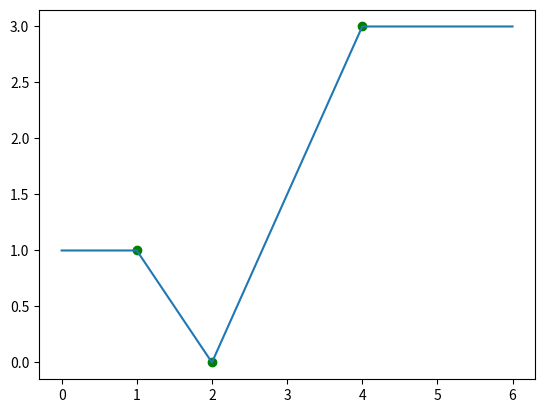

The script that saved this image:
import statistics
import math
import matplotlib.pyplot as plt

# сюда добавлются известные факты о значениях переменной в разных точках
# возвращается поточечное предсказание в тех же единицах измерения, что и vals (без нормаировки)

class Fact:
    def __init__(self,val ,point):
        self.val = val
        self.point = point



class Auto:
    def __init__(self, bassin_len):
        self.bassin_len = bassin_len  # длина итогового предсказания будет такая, индексы идут с нуля

        self.facts = []

        self.constant = None

    def add_fact(self, point, val):
        self.constant = None
        fact = Fact(val, point=point)
        self.facts.append(fact)
        self.facts.sort(key=lambda f: f.point)


    def set_constant(self, constant):
        self.constant = constant
        self.facts = []

    def get_prediction_without_facts(self):
        if self.constant is not None:
            return [self.constant] * self.bassin_len
        return self.get_prediction_by_facts_interpolation()

    def get_prediction_by_facts_interpolation(self):
        result = []
        if self.facts[0].point != 0:
            dist_to_left = self.facts[0].point
            result += [self.facts[0].val] * dist_to_left

        for i in range(len(self.facts)-1):
            val_current = self.facts[i].val
            point_current = self.facts[i].point

            val_next = self.facts[i+1].val
            point_next = self.facts[i+1].point

            vals_diff = val_next - val_current
            num_steps = point_next - point_current
            interolation_step = vals_diff/num_steps
            for j in range(num_steps):
                result.append(val_current + j*interolation_step)



        if self.facts[-1].point != self.bassin_len-1:
            dist_to_right = self.bassin_len - self.facts[-1].point
            result += [self.facts[-1].val] * dist_to_right
        else:
            result.append(self.facts[-1].val)

        return result

if __name__ == "__main__":
    fig, ax = plt.subplots()

    auto = Auto(bassin_len=7)
    auto.set_constant(5)
    prediction = auto.get_prediction_without_facts()
    #ax.plot(prediction)


    auto.add_fact(point=1, val=1)
    auto.add_fact(point=2, val=0)
    auto.add_fact(point=4, val=3)

    prediction = auto.get_prediction_without_facts()


    ax.plot(prediction)
    for fact in auto.facts:
        ax.scatter(fact.point, fact.val, color='green')
    ax.set_xticks(range(0, len(prediction)))


    plt.show()

